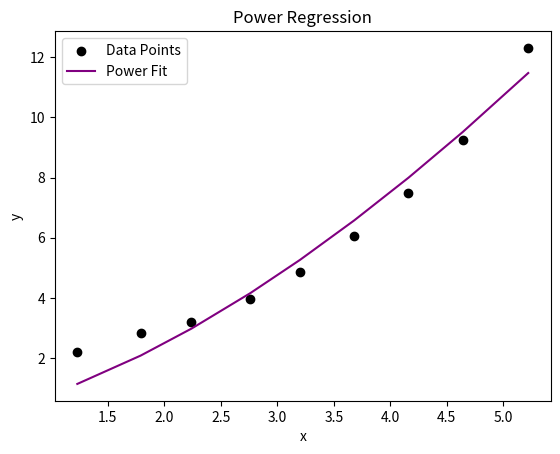

Reproduce this figure in Python.
import numpy as np
import matplotlib.pyplot as plt
from scipy.optimize import curve_fit

x = np.array([1.23, 1.79, 2.24, 2.76, 3.20, 3.68, 4.16, 4.64, 5.22])
y = np.array([2.21, 2.84, 3.21, 3.96, 4.86, 6.06, 7.47, 9.25, 12.3])

log_x = np.log(x)
log_y = np.log(y)

def power_law(x, a, b):
    return a * x**b

popt_power, _ = curve_fit(power_law, x, y)

y_pred = power_law(x, *popt_power)

sse_power = np.sum((y - y_pred) ** 2)

plt.scatter(x, y, color='black', label="Data Points")
plt.plot(x, y_pred, color='purple', label="Power Fit")
plt.xlabel("x")
plt.ylabel("y")
plt.legend()
plt.title("Power Regression")
plt.show()

print(f"Power Regression: y = {popt_power[0]:.4f} * x^{popt_power[1]:.4f}")
print(f"SSE = {sse_power:.4f}")